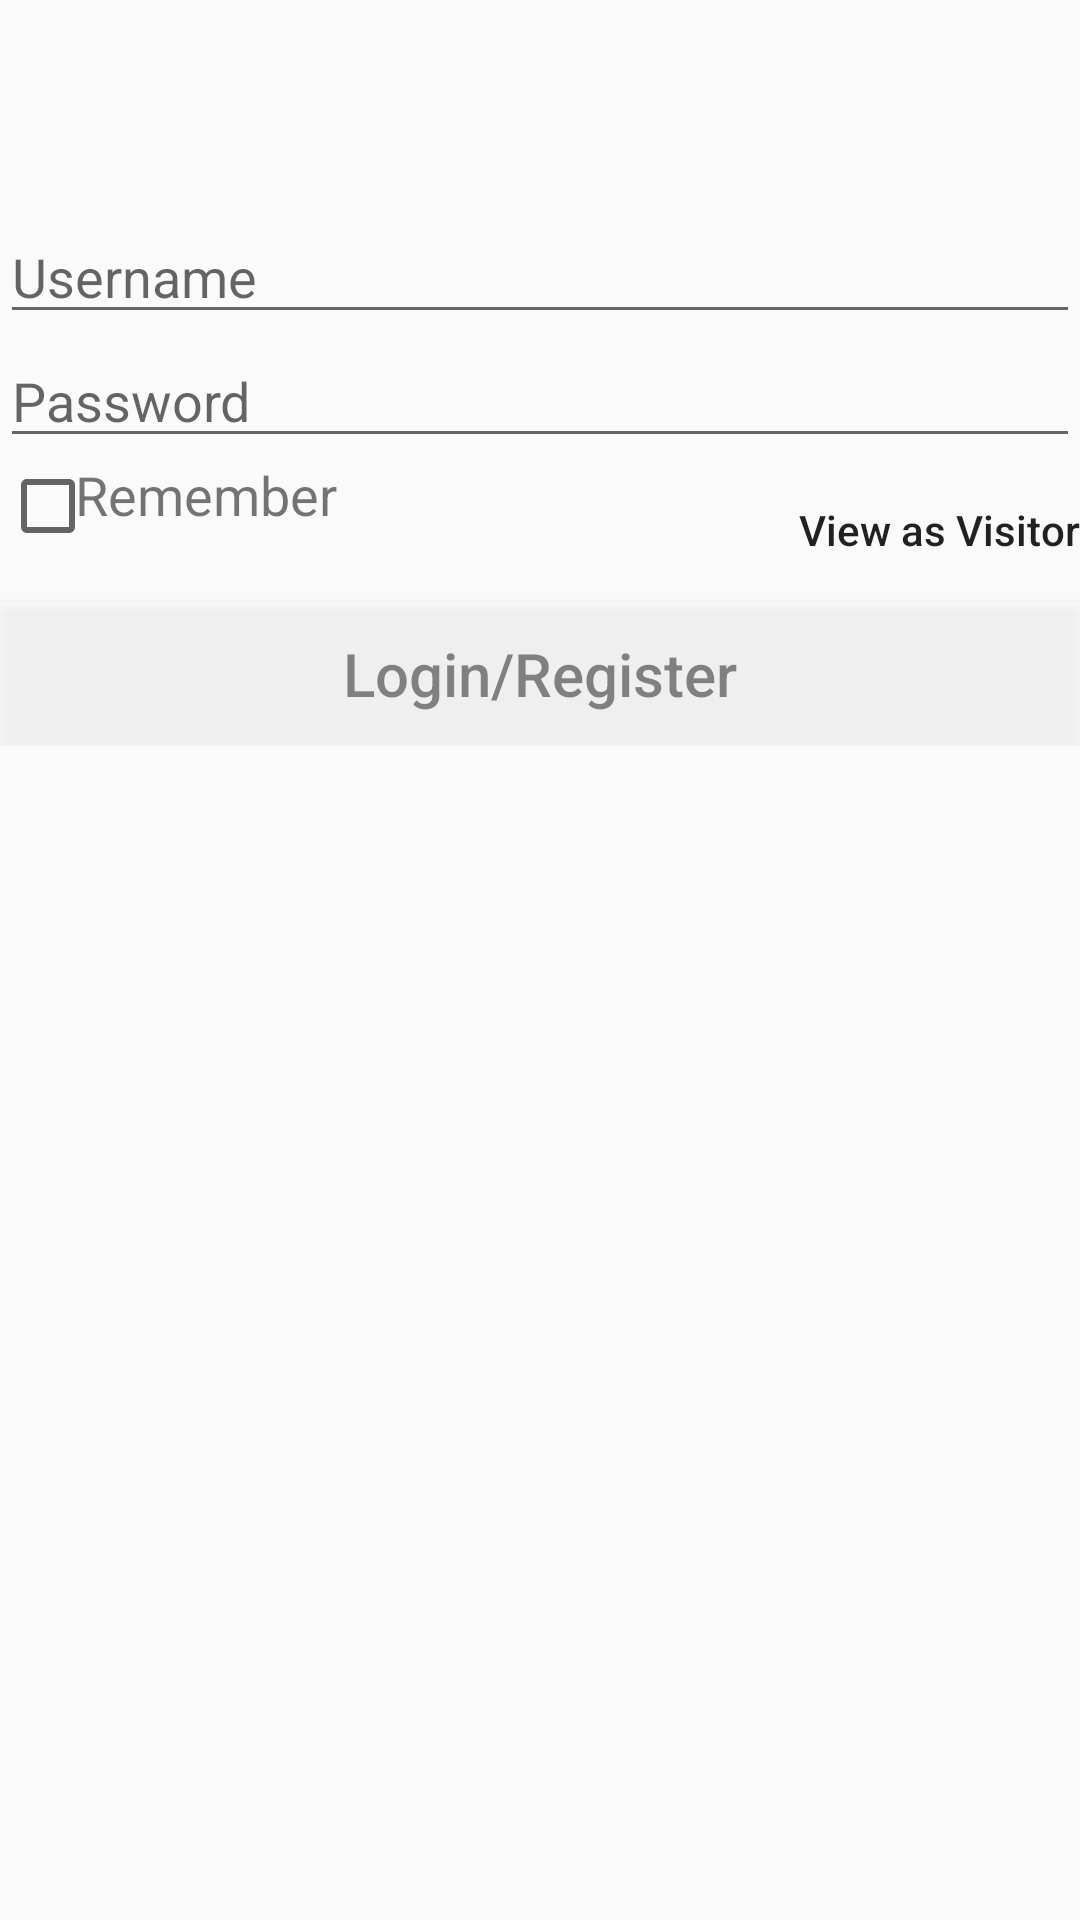

Here is an Android app screen rendered from its layout file. Give the layout XML and the strings, colors and styles it references.
<!-- AndroidManifest.xml: application theme AppTheme2 -->
<!-- res/layout/login.xml -->
<RelativeLayout xmlns:android="http://schemas.android.com/apk/res/android"
              xmlns:tools="http://schemas.android.com/tools"
              android:layout_width="match_parent"
              android:layout_height="match_parent"
              android:gravity="center_horizontal"
              android:orientation="vertical">
    <ImageView
        android:id="@+id/login_background"
        android:layout_width="match_parent"
        android:layout_height="match_parent"/>
    
    <RelativeLayout
        android:layout_width="match_parent"
        android:layout_height="wrap_content"
        android:id="@+id/relativeLayout"
        android:layout_marginTop="70dp">
        <EditText
            android:id="@+id/username"
            android:layout_width="match_parent"
            android:layout_height="wrap_content"
            android:hint="Username"
            android:maxLines="1"
            android:layout_alignParentTop="true"/>
        <EditText
            android:id="@+id/password"
            android:layout_width="match_parent"
            android:layout_height="wrap_content"
            android:hint="Password"
            android:inputType="textPassword"
            android:maxLines="1"
            android:layout_below="@id/username"/>
        <RelativeLayout
            android:id="@+id/remember"
            android:layout_width="match_parent"
            android:layout_height="wrap_content"
            android:layout_below="@id/password"
            android:orientation="horizontal">
            <CheckBox
                android:id="@+id/remember_pass"
                android:layout_width="wrap_content"
                android:layout_height="wrap_content"/>
            <TextView
                android:layout_width="wrap_content"
                android:layout_height="wrap_content"
                android:layout_marginStart="25dp"
                android:text="Remember"
                android:textSize="18sp"/>
            <Button
                android:id="@+id/visitor"
                android:layout_width="wrap_content"
                android:layout_height="wrap_content"
                android:layout_alignParentRight="true"
                android:background="#00ffffff"
                android:text="View as Visitor"
                android:textAllCaps="false"/>
        </RelativeLayout>
        <Button
            android:id="@+id/login"
            android:layout_width="match_parent"
            android:layout_height="wrap_content"
            android:textAllCaps="false"
            android:textSize="20dp"
            android:text="Login/Register"
            android:layout_below="@+id/remember"
            android:layout_centerHorizontal="true"
            android:background="#ffffffff"
            android:alpha="0.5"/>
    </RelativeLayout>
</RelativeLayout>
<!-- resources referenced by this layout -->
<resources>
  <style name="AppTheme2" parent="AppTheme">
      </style>
  <style name="AppTheme" parent="Theme.AppCompat.Light.NoActionBar">
          
          <item name="colorPrimary">@color/colorPrimary</item>
          <item name="colorPrimaryDark">@color/colorPrimaryDark</item>
          <item name="colorAccent">@color/colorAccent</item>
          <item name="android:navigationBarColor">@color/colorPrimaryDark</item>
          
  
      </style>
  <color name="colorPrimary">#4DD0E1</color>
  <color name="colorPrimaryDark">#00BCD4</color>
  <color name="colorAccent">#169bed</color>
</resources>
